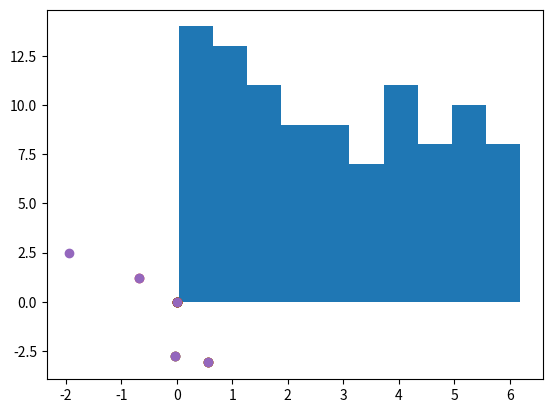

Source code (Python):
import numpy as np
import matplotlib.pyplot as plt
import sys
import scipy
import pandas as pd
s=1
n=5 #numero di random walker
def random(passi):
    x=np.zeros(1)
    y=np.zeros(1)
    theta=np.random.uniform(low=0.0, high=2*np.pi, size=passi)
    x=np.sum(s*np.cos(theta))
    y=np.sum(s*np.sin(theta))
    return x,y
x=np.zeros(n)
y=np.zeros(n)
plt.hist(np.random.uniform(low=0.0, high=2*np.pi, size=100))
plt.show()
for i in range(n-1):
    x[i],y[i]=random(10)
    plt.plot(x,y,'o')
plt.show()
    
